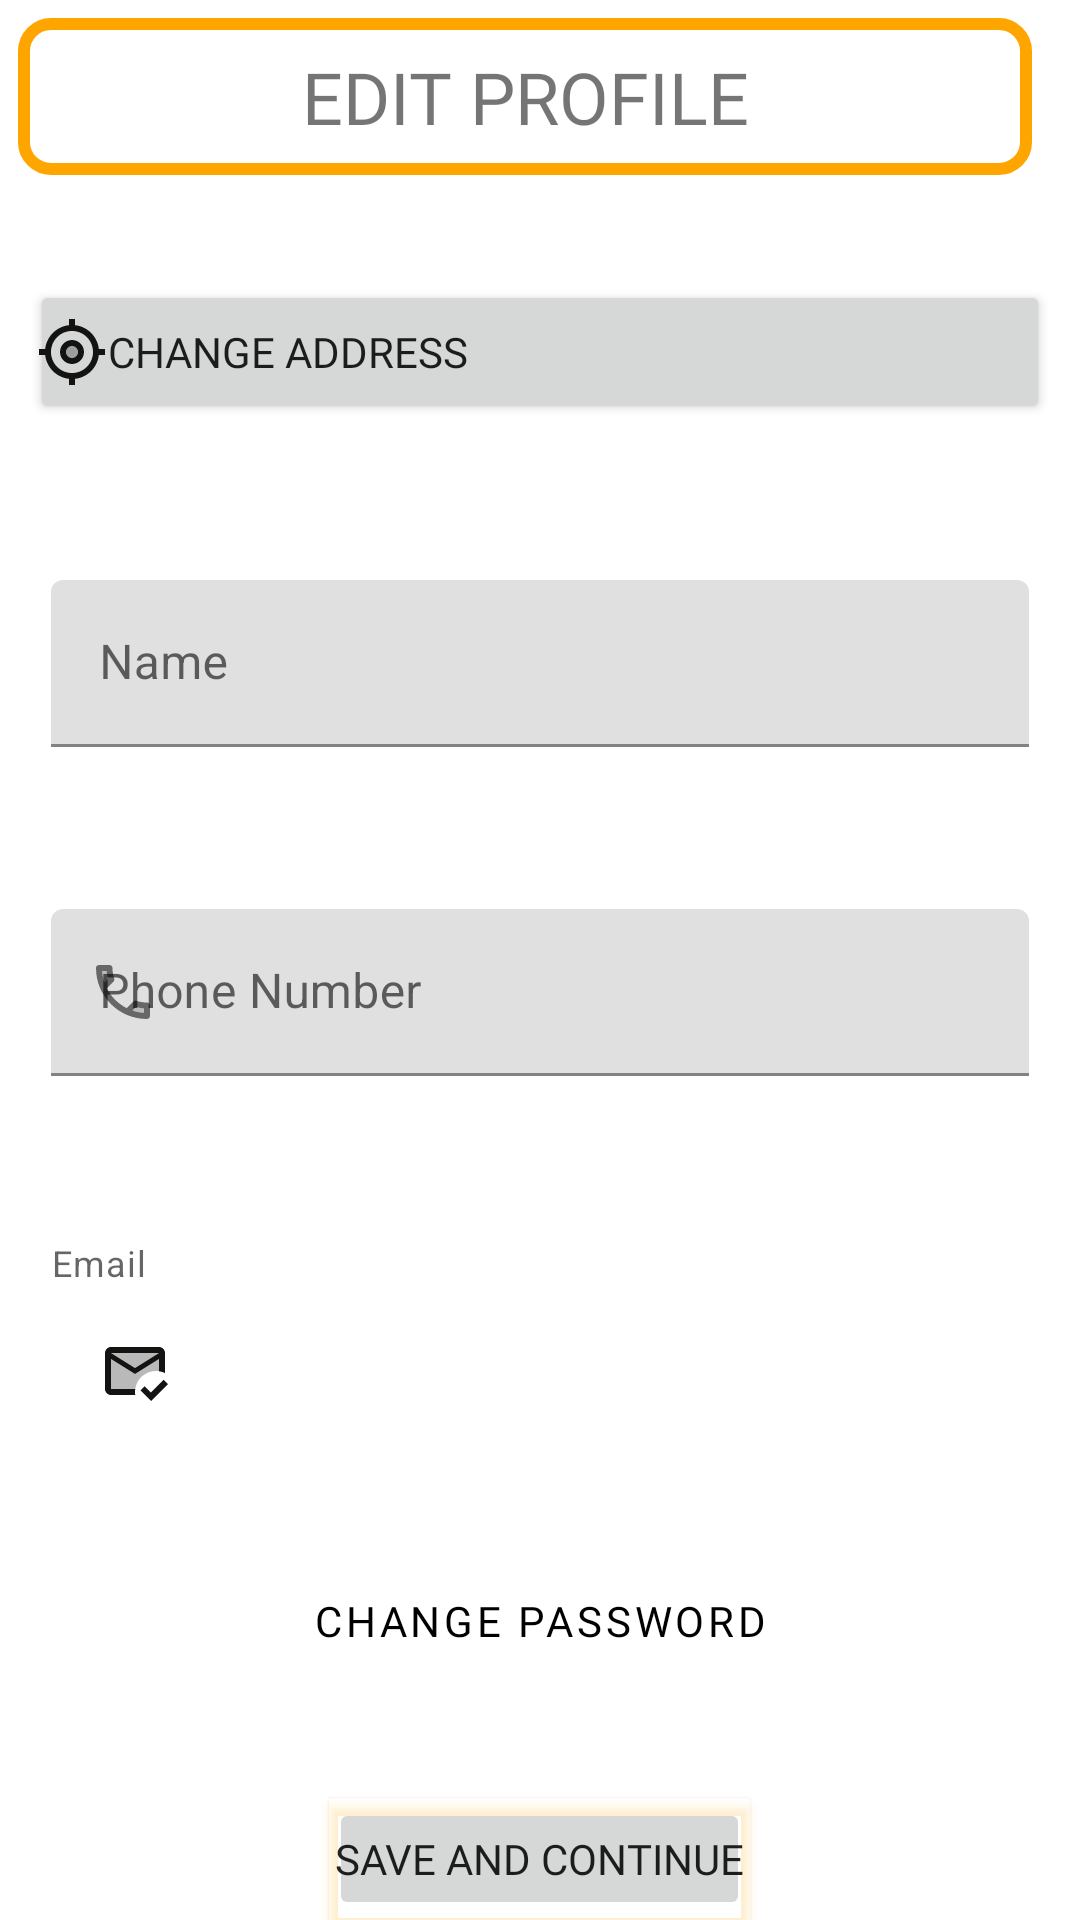

Produce the Android XML layout that renders to this screen, including the resource entries it uses.
<!-- AndroidManifest.xml: application theme Theme.MyEcomApplication -->
<!-- res/layout/activity_edit_profile.xml -->
<?xml version="1.0" encoding="utf-8"?>
<LinearLayout xmlns:android="http://schemas.android.com/apk/res/android"
    xmlns:app="http://schemas.android.com/apk/res-auto"
    xmlns:tools="http://schemas.android.com/tools"
    android:layout_width="match_parent"
    android:layout_height="match_parent"
    android:orientation="vertical"
    android:id="@+id/ll2"
    tools:context=".edit_profile.EditProfileActivity">

    <TextView
        android:layout_width="match_parent"
        android:layout_height="wrap_content"
        android:layout_marginStart="6dp"
        android:layout_marginTop="6dp"
        android:layout_marginEnd="16dp"
        android:background="@drawable/backgrd_sqr_for_usr"
        android:fontFamily="@font/android"
        android:gravity="center"
        android:padding="10dp"
        android:text="@string/edit_profile"
        android:textAllCaps="true"
        android:textSize="24sp" />

    <Button
        android:id="@+id/edtPrfChangeAddrssBtn"
        android:layout_width="match_parent"
        android:layout_height="wrap_content"
        android:layout_marginStart="10dp"
        android:layout_marginTop="35dp"
        android:layout_marginEnd="10dp"
        android:drawableLeft="@drawable/ic_my_location"
        android:padding="2dp"
        android:text="@string/change_address"
        android:textAlignment="textStart"
        android:fontFamily="@font/highland_gothic_flf_bold"

        />

    <com.google.android.material.textfield.TextInputLayout
        android:layout_width="match_parent"
        android:layout_height="wrap_content"
        android:layout_marginStart="15dp"
        android:layout_marginTop="50dp"
        android:layout_marginEnd="15dp"
        android:hint="@string/name"
        app:startIconDrawable="@drawable/ic_person"
        android:padding="2dp">

        <com.google.android.material.textfield.TextInputEditText
            android:id="@+id/edtNameEdttxt"
            android:layout_width="match_parent"
            android:layout_height="wrap_content"
            android:shadowColor="@color/logo_color" />
    </com.google.android.material.textfield.TextInputLayout>


    <com.google.android.material.textfield.TextInputLayout
        android:layout_width="match_parent"
        android:layout_height="wrap_content"
        android:layout_marginStart="15dp"
        android:layout_marginTop="50dp"
        android:layout_marginEnd="15dp"
        android:hint="@string/phone_no"
        app:startIconDrawable="@drawable/ic_phone"
        android:padding="2dp">

        <com.google.android.material.textfield.TextInputEditText
            android:id="@+id/edtPhoneEdttxt"
            android:layout_width="match_parent"
            android:layout_height="wrap_content"
            android:shadowColor="@color/logo_color" />
    </com.google.android.material.textfield.TextInputLayout>

    <com.google.android.material.textfield.TextInputLayout
        android:layout_width="match_parent"
        android:layout_height="wrap_content"
        android:layout_marginStart="15dp"
        android:layout_marginTop="50dp"
        android:layout_marginEnd="15dp"
        android:hint="@string/name"
        android:padding="2dp"
        app:helperText="@string/email">


        <TextView
            android:id="@+id/edtProfileMailTv"
            android:layout_width="match_parent"
            android:layout_height="wrap_content"
            android:layout_marginStart="6dp"
            android:layout_marginTop="6dp"
            android:layout_marginEnd="16dp"
            android:gravity="center"
            android:drawableStart="@drawable/ic_mark_email"
            android:padding="10dp"
            android:textAllCaps="false"
            android:textSize="18sp"
            tools:text="panjasaibal1999@gmail.com" />
    </com.google.android.material.textfield.TextInputLayout>

    <Button
        android:id="@+id/chngPasswdEdtBtn"
        style="@style/Widget.MaterialComponents.Button.OutlinedButton.Icon"
        android:layout_width="match_parent"
        android:layout_height="wrap_content"
        android:layout_marginStart="10dp"
        android:layout_marginTop="35dp"
        android:layout_marginEnd="10dp"
        android:outlineProvider="bounds"
        android:outlineSpotShadowColor="@color/logo_color"
        android:textColor="@color/black"
        android:padding="2dp"
        app:icon="@drawable/ic_key"
        app:iconGravity="textStart"
        android:gravity="center"
        android:fontFamily="@font/highland_gothic_flf_bold"

        android:text="@string/change_password" />

    <Button
        android:id="@+id/saveEdtProfileBtn"
        android:layout_width="wrap_content"
        android:layout_height="wrap_content"
        android:layout_gravity="center"
        android:layout_marginTop="35dp"

        android:outlineProvider="bounds"
        android:outlineSpotShadowColor="@color/logo_color"
        android:fontFamily="@font/highland_gothic_flf_bold"
        android:padding="2dp"
        android:text="@string/save_and_continue" />


</LinearLayout>
<!-- resources referenced by this layout -->
<resources>
  <color name="black">#FF000000</color>
  <color name="logo_color">#FFA500</color>
  <!-- drawable backgrd_sqr_for_usr (drawable) -->
  <?xml version="1.0" encoding="utf-8"?>
  <selector xmlns:android="http://schemas.android.com/apk/res/android">
      <item>
          <shape
              android:shape="rectangle"
              >
              <stroke
                  android:color="@color/logo_color"
                  android:width="4dp"
                  />
  
              <corners
                  android:radius="9dp"
                  />
  
  
          </shape>
  
      </item>
  </selector>
  <!-- drawable ic_key (drawable) -->
  <vector android:height="24dp" android:tint="#070000"
      android:viewportHeight="24" android:viewportWidth="24"
      android:width="24dp" xmlns:android="http://schemas.android.com/apk/res/android">
      <path android:fillColor="@android:color/white" android:pathData="M22,19h-6v-4h-2.68c-1.14,2.42 -3.6,4 -6.32,4 -3.86,0 -7,-3.14 -7,-7s3.14,-7 7,-7c2.72,0 5.17,1.58 6.32,4L24,9v6h-2v4zM18,17h2v-4h2v-2L11.94,11l-0.23,-0.67C11.01,8.34 9.11,7 7,7c-2.76,0 -5,2.24 -5,5s2.24,5 5,5c2.11,0 4.01,-1.34 4.71,-3.33l0.23,-0.67L18,13v4zM7,15c-1.65,0 -3,-1.35 -3,-3s1.35,-3 3,-3 3,1.35 3,3 -1.35,3 -3,3zM7,11c-0.55,0 -1,0.45 -1,1s0.45,1 1,1 1,-0.45 1,-1 -0.45,-1 -1,-1z"/>
  </vector>
  <!-- drawable ic_mark_email (drawable) -->
  <vector android:height="24dp" android:tint="#131312"
      android:viewportHeight="24" android:viewportWidth="24"
      android:width="24dp" xmlns:android="http://schemas.android.com/apk/res/android">
      <path android:fillAlpha="0.3"
          android:fillColor="@android:color/white"
          android:pathData="M20,8v4.08C19.67,12.03 19.34,12 19,12c-3.53,0 -6.43,2.61 -6.92,6H4V8l8,5L20,8zM20,6H4l8,5L20,6z" android:strokeAlpha="0.3"/>
      <path android:fillColor="@android:color/white" android:pathData="M12.08,18H4V8l8,5l8,-5v4.08c0.71,0.1 1.38,0.31 2,0.6V6c0,-1.1 -0.9,-2 -2,-2H4C2.9,4 2.01,4.9 2.01,6L2,18c0,1.1 0.9,2 2,2h8.08C12.03,19.67 12,19.34 12,19S12.03,18.33 12.08,18zM20,6l-8,5L4,6H20zM17.34,22l-3.54,-3.54l1.41,-1.41l2.12,2.12l4.24,-4.24L23,16.34L17.34,22z"/>
  </vector>
  <string name="change_address">Change Address</string>
  <string name="change_password">Change Password</string>
  <string name="edit_profile">Edit Profile</string>
  <string name="email">Email</string>
  <string name="name">Name</string>
  <string name="phone_no">Phone Number</string>
  <string name="save_and_continue">Save and continue</string>
  <style name="Theme.MyEcomApplication" parent="Theme.MaterialComponents.DayNight.DarkActionBar">
          
          <item name="colorPrimary">@color/logo_color</item>
          <item name="colorPrimaryVariant">@color/purple_700</item>
          <item name="colorOnPrimary">@color/white</item>
          
          <item name="colorSecondary">@color/teal_200</item>
          <item name="colorSecondaryVariant">@color/teal_700</item>
          <item name="colorOnSecondary">@color/black</item>
          
          
          <item name="android:statusBarColor" tools:targetApi="l">@color/logo_color</item>
          
      </style>
  <color name="purple_700">#FF3700B3</color>
  <color name="white">#FFFFFFFF</color>
  <color name="teal_200">#FF03DAC5</color>
  <color name="teal_700">#FF018786</color>
</resources>
